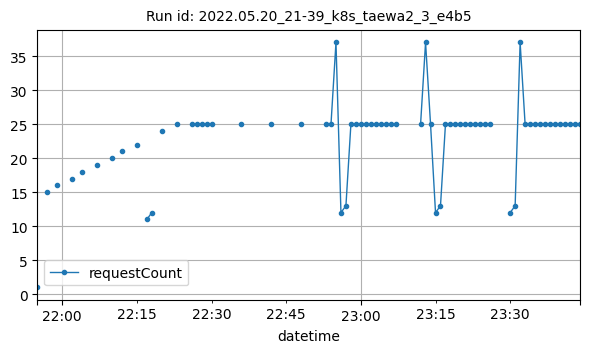

Data behind this chart, as committed beside it:
datetime, requestCount
2022-05-20T21:55:00Z, 1
2022-05-20T21:57:00Z, 15
2022-05-20T21:59:00Z, 16
2022-05-20T22:02:00Z, 17
2022-05-20T22:04:00Z, 18
2022-05-20T22:07:00Z, 19
2022-05-20T22:10:00Z, 20
2022-05-20T22:12:00Z, 21
2022-05-20T22:15:00Z, 22
2022-05-20T22:17:00Z, 11
2022-05-20T22:18:00Z, 12
2022-05-20T22:20:00Z, 24
2022-05-20T22:23:00Z, 25
2022-05-20T22:26:00Z, 25
2022-05-20T22:27:00Z, 25
2022-05-20T22:28:00Z, 25
2022-05-20T22:29:00Z, 25
2022-05-20T22:30:00Z, 25
2022-05-20T22:36:00Z, 25
2022-05-20T22:42:00Z, 25
2022-05-20T22:48:00Z, 25
2022-05-20T22:53:00Z, 25
2022-05-20T22:54:00Z, 25
2022-05-20T22:55:00Z, 37
2022-05-20T22:56:00Z, 12
2022-05-20T22:57:00Z, 13
2022-05-20T22:58:00Z, 25
2022-05-20T22:59:00Z, 25
2022-05-20T23:00:00Z, 25
2022-05-20T23:01:00Z, 25
2022-05-20T23:02:00Z, 25
2022-05-20T23:03:00Z, 25
2022-05-20T23:04:00Z, 25
2022-05-20T23:05:00Z, 25
2022-05-20T23:06:00Z, 25
2022-05-20T23:07:00Z, 25
2022-05-20T23:12:00Z, 25
2022-05-20T23:13:00Z, 37
2022-05-20T23:14:00Z, 25
2022-05-20T23:15:00Z, 12
2022-05-20T23:16:00Z, 13
2022-05-20T23:17:00Z, 25
2022-05-20T23:18:00Z, 25
2022-05-20T23:19:00Z, 25
2022-05-20T23:20:00Z, 25
2022-05-20T23:21:00Z, 25
2022-05-20T23:22:00Z, 25
2022-05-20T23:23:00Z, 25
2022-05-20T23:24:00Z, 25
2022-05-20T23:25:00Z, 25
2022-05-20T23:26:00Z, 25
2022-05-20T23:30:00Z, 12
2022-05-20T23:31:00Z, 13
2022-05-20T23:32:00Z, 37
2022-05-20T23:33:00Z, 25
2022-05-20T23:34:00Z, 25
2022-05-20T23:35:00Z, 25
2022-05-20T23:36:00Z, 25
2022-05-20T23:37:00Z, 25
2022-05-20T23:38:00Z, 25
... 6 more rows
